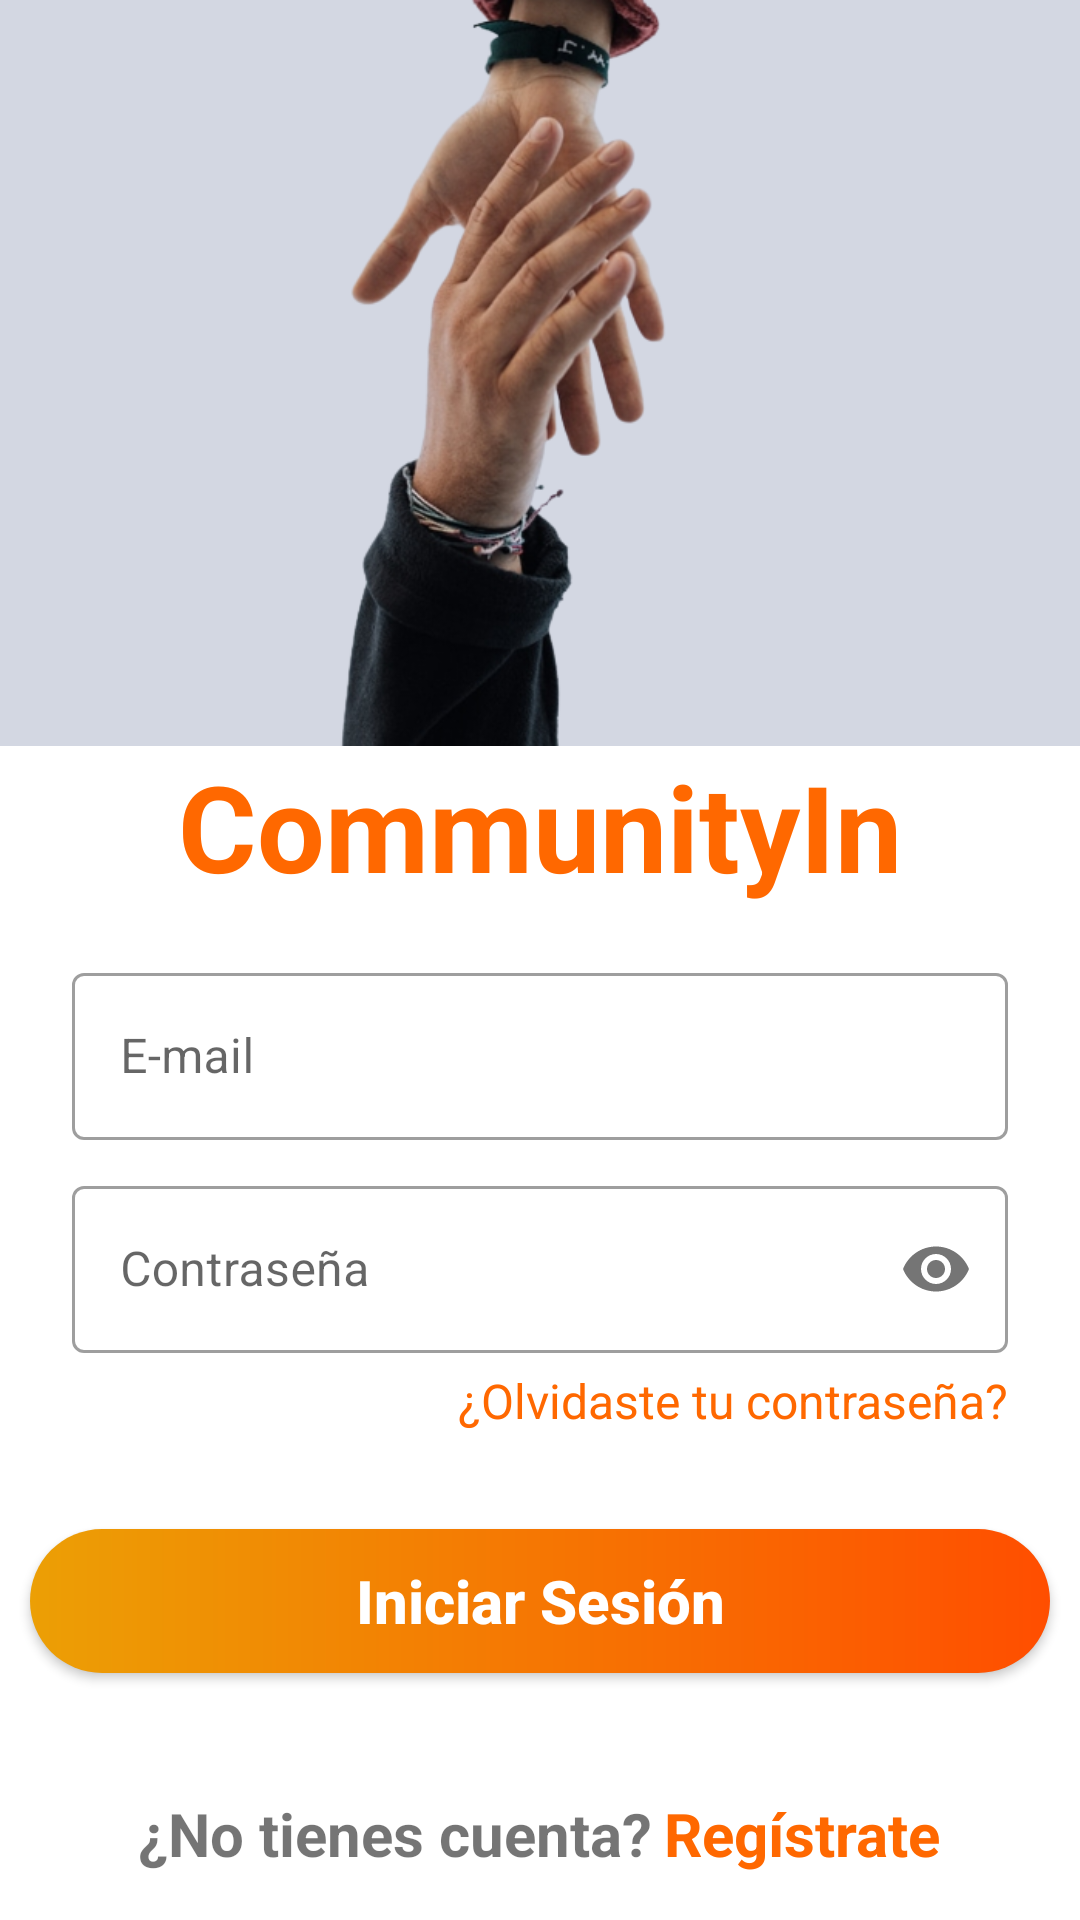

Android layout source for this screen:
<!-- AndroidManifest.xml: application theme Theme.MyApplication -->
<!-- res/layout/login_activity.xml -->
<?xml version="1.0" encoding="utf-8"?>

<LinearLayout xmlns:android="http://schemas.android.com/apk/res/android"
    android:layout_width="match_parent"
    android:layout_height="match_parent"
    xmlns:app="http://schemas.android.com/apk/res-auto"
    android:orientation="vertical">

    <FrameLayout
        android:layout_width="match_parent"
        android:layout_height="match_parent"
        android:layout_weight="1.75"
        android:background="#D3D7E2">
        <ImageView
            android:layout_width="match_parent"
            android:layout_height="wrap_content"
            android:src="@drawable/login_picture">
        </ImageView>
    </FrameLayout>
    <LinearLayout
        android:layout_width="match_parent"
        android:layout_height="match_parent"
        android:layout_weight="1.11"
        android:orientation="vertical">
        <TextView
            android:layout_width="match_parent"
            android:layout_height="wrap_content"
            android:gravity="center"
            android:layout_gravity="center_horizontal|bottom"
            android:text="@string/community"
            style="@style/TextoNaranjoTitulo"
            android:layout_marginBottom="7dp">
        </TextView>


        <com.google.android.material.textfield.TextInputLayout
            android:layout_width="match_parent"
            android:layout_height="wrap_content"
            android:layout_marginTop="10dp"
            android:layout_marginHorizontal="24dp"
            android:hint="E-mail"
            android:id="@+id/login_emailLayout"
            app:startIconDrawable="@drawable/ic_baseline_email_24"
            style="@style/Widget.MaterialComponents.TextInputLayout.OutlinedBox">

            <EditText
                android:id="@+id/loginEmail"
                android:layout_width="match_parent"
                android:layout_height="wrap_content"
                android:inputType="textEmailAddress"
                android:minHeight="48dp" />

        </com.google.android.material.textfield.TextInputLayout>

        <com.google.android.material.textfield.TextInputLayout
            android:layout_width="match_parent"
            android:layout_height="wrap_content"
            android:hint="Contraseña"
            android:layout_marginHorizontal="24dp"
            android:layout_marginTop="10dp"
            android:id="@+id/login_passlayout"
            app:passwordToggleEnabled="true"
            app:startIconDrawable="@drawable/ic_baseline_lock_24"
            style="@style/Widget.MaterialComponents.TextInputLayout.OutlinedBox">

            <EditText
                android:id="@+id/loginPassword"
                android:layout_width="match_parent"
                android:layout_height="wrap_content"

                android:inputType="textPassword"
                android:minHeight="48dp" />

        </com.google.android.material.textfield.TextInputLayout>
        <TextView
            android:layout_width="match_parent"
            android:layout_height="wrap_content"
            style="@style/TextoNaranjoNormal"
            android:textAlignment="textEnd"
            android:layout_marginTop="5dp"
            android:layout_marginHorizontal="24dp"
            android:onClick="toForgotPassword"
            android:text="@string/forgotPass">
        </TextView>

            <androidx.appcompat.widget.AppCompatButton
                android:layout_width="match_parent"
                android:layout_height="wrap_content"
                android:id="@+id/button"
                android:textColor="@color/white"
                android:textStyle="bold"
                android:layout_gravity="center"
                android:text="@string/login"
                android:layout_marginTop="32dp"
                android:layout_marginHorizontal="10dp"
                android:onClick="login"
                android:textAllCaps="false"
                android:textSize="20sp"
                android:background="@drawable/button_style1"

                >

            </androidx.appcompat.widget.AppCompatButton>
        <LinearLayout
            android:layout_width="match_parent"
            android:layout_height="match_parent"
            android:layout_marginTop="40dp"
            android:gravity="center_horizontal"
            android:orientation="horizontal">
            <TextView
                android:layout_width="wrap_content"
                android:layout_height="wrap_content"
                android:textStyle="bold"
                android:textSize="20sp"
                android:text="@string/nocuenta">
            </TextView>
            <TextView
                android:layout_width="wrap_content"
                android:layout_height="wrap_content"
                android:layout_marginStart="4dp"
                style="@style/TextoNaranjoBold"
                android:onClick="register"
                android:text="@string/register">
            </TextView>
        </LinearLayout>

        </LinearLayout>
</LinearLayout>
<!-- resources referenced by this layout -->
<resources>
  <color name="white">#FFFFFFFF</color>
  <!-- drawable button_style1 (drawable) -->
  <?xml version="1.0" encoding="utf-8"?>
  <shape xmlns:android="http://schemas.android.com/apk/res/android">
      <corners android:radius="100dp"/>
      <gradient
          android:startColor="#EC9F05"
          android:endColor="#FF4E00">
      </gradient>
  </shape>
  <!-- drawable login_picture: png bitmap (drawable, 136696 bytes) -->
  <string name="community">CommunityIn</string>
  <string name="forgotPass">¿Olvidaste tu contraseña?</string>
  <string name="login">Iniciar Sesión</string>
  <string name="nocuenta">¿No tienes cuenta?</string>
  <string name="register">Regístrate</string>
  <style name="TextoNaranjoBold">
          <item name="android:textColor">@color/orangePrimary</item>
          <item name="android:textSize">20sp</item>
          <item name="android:textStyle">bold</item>
      </style>
  <style name="TextoNaranjoNormal">
          <item name="android:textColor">@color/orangePrimary</item>
          <item name="android:textSize">16sp</item>
          <item name="android:textStyle">normal</item>
      </style>
  <style name="TextoNaranjoTitulo">
          <item name="android:textColor">@color/orangePrimary</item>
          <item name="android:textSize">40sp</item>
          <item name="android:textStyle">bold</item>
      </style>
  <style name="Theme.MyApplication" parent="Theme.MaterialComponents.DayNight.DarkActionBar">
          
          <item name="colorPrimary">@color/orangePrimary</item>
          <item name="colorPrimaryVariant">@color/orangePrimary</item>
          <item name="colorOnPrimary">@color/white</item>
          
          <item name="colorSecondary">@color/orangeSecondary</item>
          <item name="colorSecondaryVariant">@color/orangeSecondary</item>
          <item name="colorOnSecondary">@color/black</item>
          <item name="android:layout">@color/orangePrimary</item>
          
          <item name="android:statusBarColor" tools:targetApi="l">?attr/colorPrimaryVariant</item>
          
      </style>
  <color name="orangePrimary">#FF6800</color>
  <color name="orangeSecondary">#FF8733</color>
  <color name="black">#FF000000</color>
</resources>
